Image classification data set "prepared" (pritam586/SwasthyaConnect on GitHub). Class labels (2): anemic, non anemic.

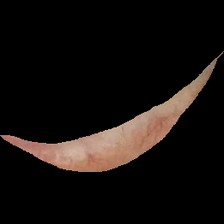
Label: anemic

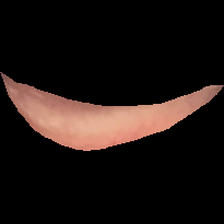
Label: non anemic

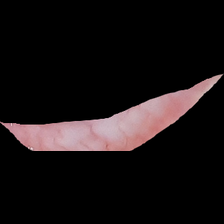
Label: non anemic

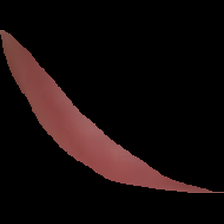
Label: non anemic

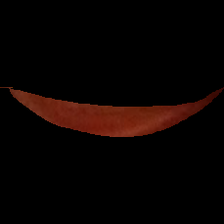
Label: anemic

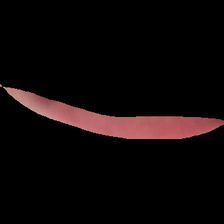
Label: anemic
